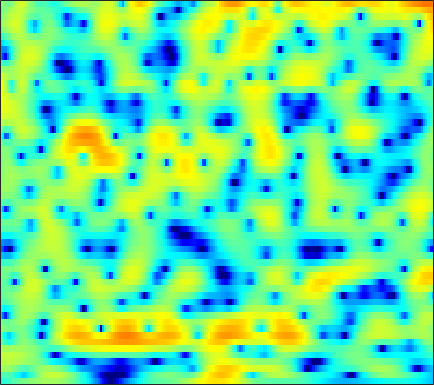

The data file committed next to this chart (first rows):
-4.9925, -4.4865, -3.8426, -3.2766, -2.8935, -2.4241, -1.994, -1.707, -1.3368, -1.006, -0.68398, -0.46146, -0.1841, 0.11011, 0.32529, 0.58085, 0.81142, 0.96729, 1.1544, 1.3056, 1.4203, 1.474, 1.5048, 1.5065
-2.684, -2.421, -2.264, -2.322, -2.528, -3.022, -3.77, -4.502, -5.682, -6.904, -7.679, -7.614, -6.57, -4.959, -3.697, -2.162, -0.8426, -0.004117, 0.9237, 1.654, 2.214, 2.533, 2.836, 3.009
1.355, 1.392, 1.333, 1.135, 0.8824, 0.437, -0.1586, -0.674, -1.409, -2.093, -2.565, -2.674, -2.466, -1.939, -1.431, -0.7101, -0.05745, 0.3624, 0.8056, 1.109, 1.271, 1.311, 1.27, 1.105
2.217, 2.372, 2.502, 2.548, 2.534, 2.451, 2.315, 2.179, 1.976, 1.744, 1.501, 1.317, 1.075, 0.8151, 0.6016, 0.277, -0.1101, -0.4629, -1.01, -1.671, -2.44, -3.076, -3.974, -4.877
2.565, 2.694, 2.809, 2.871, 2.886, 2.854, 2.785, 2.706, 2.564, 2.381, 2.14, 1.931, 1.597, 1.188, 0.8311, 0.2571, -0.4327, -1.052, -2.046, -3.278, -4.84, -6.304, -8.848, -12.49
1.733, 1.636, 1.507, 1.394, 1.344, 1.317, 1.343, 1.367, 1.391, 1.377, 1.308, 1.207, 0.9964, 0.7034, 0.4382, 0.03019, -0.4215, -0.7884, -1.291, -1.796, -2.29, -2.613, -2.996, -3.235
-0.736, -1.919, -3.522, -4.573, -4.611, -3.783, -2.534, -1.647, -0.6963, -0.08367, 0.2289, 0.2719, 0.09035, -0.3375, -0.7952, -1.542, -2.362, -2.942, -3.45, -3.507, -3.093, -2.524, -1.576, -0.5425
-1.306, -3.039, -5.658, -7.628, -7.495, -5.616, -3.555, -2.337, -1.179, -0.5053, -0.2722, -0.3547, -0.8353, -1.734, -2.722, -4.563, -7.291, -10.28, -17.38, -22.13, -11.83, -7.895, -4.346, -1.701
0.6712, 0.1923, -0.3328, -0.6651, -0.7655, -0.7219, -0.5435, -0.3758, -0.2297, -0.2128, -0.3858, -0.6812, -1.287, -2.159, -2.987, -4.256, -5.614, -6.565, -7.53, -7.82, -7.267, -6.359, -4.694, -2.836
-0.3805, -0.8363, -1.163, -1.126, -0.8915, -0.4222, 0.09378, 0.4332, 0.7983, 0.9796, 0.929, 0.74, 0.2417, -0.5724, -1.39, -2.829, -4.809, -6.807, -10.65, -17.98, -22.02, -13.36, -7.54, -3.944
-8.048, -11.88, -15.7, -10.6, -7.153, -4.029, -1.877, -0.7118, 0.4157, 1.149, 1.567, 1.689, 1.614, 1.297, 0.908, 0.1994, -0.6768, -1.39, -2.268, -2.887, -2.92, -2.538, -1.643, -0.5231
-5.163, -5.835, -6.103, -5.413, -4.466, -3.044, -1.726, -0.8716, 0.07916, 0.7879, 1.285, 1.536, 1.703, 1.708, 1.618, 1.411, 1.13, 0.8923, 0.5718, 0.3125, 0.1279, 0.06235, 0.06645, 0.1366
-2.269, -2.172, -1.934, -1.568, -1.222, -0.6935, -0.1166, 0.3117, 0.8509, 1.321, 1.696, 1.905, 2.084, 2.144, 2.102, 1.946, 1.677, 1.402, 0.9591, 0.4369, -0.1396, -0.5801, -1.174, -1.684
-1.666, -1.297, -0.8573, -0.4794, -0.2115, 0.1668, 0.571, 0.8994, 1.357, 1.821, 2.248, 2.518, 2.786, 2.923, 2.922, 2.763, 2.408, 2.012, 1.288, 0.3083, -0.9727, -2.158, -4.038, -6.23
-1.566, -1.251, -1.113, -1.235, -1.397, -1.589, -1.513, -1.167, -0.3686, 0.6535, 1.659, 2.333, 3.046, 3.499, 3.676, 3.683, 3.426, 3.061, 2.308, 1.248, -0.1629, -1.521, -3.81, -6.799
-0.9578, -1.12, -1.859, -3.315, -5.106, -9.206, -17.25, -14.92, -7.132, -2.868, -0.1984, 1.194, 2.488, 3.275, 3.588, 3.697, 3.514, 3.203, 2.632, 1.919, 1.122, 0.515, -0.2815, -0.9793
-0.2384, -0.3841, -0.8129, -1.511, -2.167, -3.015, -3.4, -3.116, -2.029, -0.5888, 0.7461, 1.55, 2.291, 2.664, 2.693, 2.397, 1.74, 1.047, -0.05756, -1.178, -1.95, -2.145, -1.879, -1.264
-0.7502, -0.6215, -0.5042, -0.4265, -0.3501, -0.1913, 0.06634, 0.3423, 0.8065, 1.315, 1.791, 2.061, 2.249, 2.165, 1.887, 1.153, -0.1022, -1.505, -4.32, -9.167, -22.53, -17.65, -8.139, -4.011
-3.743, -3.549, -3.293, -2.978, -2.688, -2.204, -1.613, -1.121, -0.446, 0.1895, 0.7415, 1.071, 1.37, 1.463, 1.379, 1.049, 0.4615, -0.1439, -1.091, -1.987, -2.488, -2.398, -1.706, -0.679
-8.576, -8.817, -9.15, -9.224, -8.909, -7.907, -6.484, -5.327, -3.853, -2.547, -1.443, -0.7537, -0.01405, 0.5297, 0.8227, 1.074, 1.195, 1.228, 1.237, 1.242, 1.3, 1.405, 1.613, 1.861
-12.44, -13.73, -16.86, -24.09, -31.63, -18.07, -12.3, -9.519, -6.79, -4.757, -3.183, -2.224, -1.179, -0.3404, 0.1833, 0.7652, 1.243, 1.546, 1.888, 2.175, 2.417, 2.565, 2.725, 2.829
-10.52, -10.82, -11.39, -11.76, -11.55, -10.48, -8.861, -7.585, -6.012, -4.65, -3.512, -2.772, -1.906, -1.134, -0.5965, 0.08214, 0.7202, 1.166, 1.71, 2.186, 2.577, 2.805, 3.018, 3.122
-6.13, -5.991, -5.833, -5.628, -5.434, -5.1, -4.688, -4.375, -3.987, -3.675, -3.444, -3.307, -3.08, -2.709, -2.284, -1.526, -0.6161, 0.1034, 1.019, 1.813, 2.449, 2.816, 3.142, 3.293
-2.255, -2.192, -2.112, -2.038, -1.987, -1.94, -1.973, -2.081, -2.406, -3.028, -4.035, -5.102, -6.914, -8.485, -8.343, -6.126, -3.404, -1.647, 0.2248, 1.605, 2.567, 3.053, 3.437, 3.549
-0.723, -0.8966, -1.033, -1.029, -0.9322, -0.7678, -0.6661, -0.6928, -0.9636, -1.611, -2.772, -4.078, -6.572, -9.313, -9.43, -6.221, -2.87, -0.9283, 0.9939, 2.289, 3.09, 3.401, 3.484, 3.23
-3.168, -4.336, -5.335, -5.006, -4.065, -2.61, -1.363, -0.6692, -0.07083, 0.2076, 0.2221, 0.1233, -0.007091, 0.0278, 0.2545, 0.8388, 1.628, 2.239, 2.925, 3.37, 3.507, 3.367, 2.804, 1.785
-5.767, -9.209, -15.81, -12.37, -8.037, -4.423, -2.187, -1.061, -0.03757, 0.6071, 1.021, 1.244, 1.51, 1.784, 2.035, 2.423, 2.834, 3.116, 3.405, 3.522, 3.367, 3.037, 2.24, 0.9245
-1.52, -2.131, -2.642, -2.619, -2.316, -1.728, -1.172, -0.864, -0.6342, -0.6082, -0.7071, -0.7909, -0.8295, -0.6511, -0.3568, 0.2146, 0.8837, 1.378, 1.945, 2.33, 2.486, 2.433, 2.134, 1.566
0.6713, 0.5323, 0.354, 0.1972, 0.06771, -0.1403, -0.4769, -0.8565, -1.604, -2.711, -4.244, -5.673, -7.618, -8.259, -7.257, -4.991, -2.839, -1.518, -0.1523, 0.814, 1.472, 1.78, 1.991, 2.032
1.066, 1.157, 1.186, 1.102, 0.9565, 0.6197, 0.07852, -0.4954, -1.557, -3.065, -5.21, -7.421, -11.3, -13.48, -11, -7.012, -4.133, -2.555, -1.003, 0.07176, 0.789, 1.145, 1.441, 1.604
0.5168, 0.8867, 1.225, 1.377, 1.377, 1.213, 0.879, 0.5151, -0.1052, -0.8512, -1.654, -2.223, -2.794, -2.943, -2.74, -2.14, -1.359, -0.7899, -0.1603, 0.2721, 0.4691, 0.477, 0.3251, 0.03423
-0.0508, 0.5681, 1.158, 1.504, 1.614, 1.607, 1.455, 1.277, 0.9909, 0.7002, 0.4418, 0.3063, 0.2192, 0.2441, 0.3403, 0.5272, 0.729, 0.8486, 0.9085, 0.7966, 0.4483, -0.02023, -0.9972, -2.483
-0.373, 0.359, 0.9872, 1.295, 1.328, 1.18, 0.8512, 0.5563, 0.1783, -0.07996, -0.1468, -0.06323, 0.1921, 0.5077, 0.7557, 1.044, 1.242, 1.335, 1.347, 1.188, 0.8181, 0.3387, -0.6299, -2.133
-0.5174, 0.1299, 0.5656, 0.5418, 0.2451, -0.5553, -1.799, -2.987, -4.645, -5.68, -5.329, -4.415, -3.036, -1.885, -1.24, -0.641, -0.2601, -0.06591, 0.1313, 0.3015, 0.4435, 0.5278, 0.5805, 0.5745
0.06719, 0.3191, 0.3574, -0.01561, -0.5943, -1.876, -3.908, -6.177, -11.03, -18.99, -13.46, -9.227, -6.057, -4.396, -3.785, -3.567, -3.79, -4.09, -4.273, -3.814, -2.749, -1.747, -0.431, 0.7606
0.4648, 0.3135, 0.0143, -0.3762, -0.7624, -1.383, -2.172, -2.836, -3.708, -4.258, -4.266, -4.056, -3.786, -3.837, -4.257, -5.512, -7.969, -11.16, -20.21, -16.82, -9.061, -5.828, -2.861, -0.7099
-0.6508, -1.39, -2.16, -2.383, -2.184, -1.667, -1.137, -0.8298, -0.5355, -0.3777, -0.3585, -0.4404, -0.7323, -1.284, -1.904, -3.041, -4.506, -5.652, -6.79, -6.803, -5.75, -4.663, -3.215, -1.821
-2.896, -6.099, -13.01, -12.12, -7.059, -3.035, -0.63, 0.5582, 1.609, 2.206, 2.446, 2.445, 2.222, 1.764, 1.283, 0.4954, -0.3924, -1.086, -1.973, -2.784, -3.5, -4.02, -4.613, -4.898
-0.0566, -1.323, -2.654, -2.641, -1.721, -0.1388, 1.271, 2.097, 2.864, 3.292, 3.428, 3.351, 3.043, 2.518, 1.995, 1.142, 0.1385, -0.7077, -1.957, -3.386, -5.123, -6.778, -9.892, -15.73
2.624, 2.362, 2.124, 2.073, 2.162, 2.383, 2.643, 2.808, 2.922, 2.88, 2.661, 2.365, 1.8, 1.036, 0.3427, -0.7422, -1.999, -3.04, -4.531, -6.064, -7.609, -8.712, -9.971, -10.76
3.895, 3.82, 3.707, 3.599, 3.514, 3.402, 3.26, 3.116, 2.85, 2.47, 1.951, 1.456, 0.6386, -0.3836, -1.29, -2.705, -4.372, -5.799, -7.917, -10.13, -12.01, -12.82, -12.8, -11.84
4.573, 4.499, 4.343, 4.141, 3.969, 3.712, 3.411, 3.146, 2.725, 2.202, 1.549, 0.9647, 0.02584, -1.11, -2.123, -3.716, -5.666, -7.424, -10.4, -14.65, -22.39, -45.42, -20.46, -14.85
4.895, 4.699, 4.377, 4.018, 3.753, 3.407, 3.073, 2.818, 2.431, 1.958, 1.357, 0.7993, -0.08829, -1.145, -2.045, -3.392, -4.878, -6.088, -7.793, -9.512, -10.85, -11.31, -11, -10
5.219, 4.67, 3.847, 3.043, 2.549, 2.144, 2.022, 2.034, 2.044, 1.911, 1.547, 1.099, 0.2879, -0.745, -1.606, -2.77, -3.819, -4.468, -5.077, -5.437, -5.579, -5.553, -5.397, -5.118
5.998, 4.728, 2.448, -0.4644, -2.577, -3.089, -1.072, 0.481, 1.93, 2.636, 2.68, 2.325, 1.317, -0.2789, -1.841, -4.178, -6.028, -6.276, -5.292, -3.919, -2.821, -2.215, -1.641, -1.318
5.938, 4.588, 2.116, -1.248, -3.971, -4.443, -1.46, 0.5284, 2.306, 3.202, 3.353, 3, 1.881, -0.09044, -2.292, -6.726, -13.06, -12.18, -6.885, -3.81, -2.065, -1.3, -0.7794, -0.7018
3.849, 3.257, 2.439, 1.707, 1.348, 1.263, 1.577, 1.952, 2.444, 2.746, 2.754, 2.521, 1.912, 0.9718, 0.09876, -1.1, -2.043, -2.403, -2.474, -2.355, -2.344, -2.507, -3.019, -3.831
1.144, 0.9498, 0.8035, 0.8203, 0.9669, 1.298, 1.742, 2.1, 2.526, 2.844, 2.994, 2.988, 2.804, 2.441, 2.07, 1.488, 0.8624, 0.3683, -0.3499, -1.163, -2.179, -3.126, -4.694, -6.652
-3.196, -3.524, -3.474, -2.757, -1.922, -0.6732, 0.5505, 1.371, 2.288, 2.986, 3.464, 3.687, 3.792, 3.708, 3.534, 3.151, 2.607, 2.081, 1.212, 0.1224, -1.252, -2.521, -4.62, -7.377
-10.74, -14.26, -17.13, -11.18, -7.426, -3.877, -1.357, 0.07906, 1.559, 2.631, 3.375, 3.753, 4.045, 4.123, 4.059, 3.811, 3.381, 2.942, 2.198, 1.24, 0.05355, -1.012, -2.686, -4.683
-10.42, -11.11, -10.91, -8.67, -6.533, -3.882, -1.707, -0.3971, 0.9853, 2, 2.714, 3.069, 3.36, 3.457, 3.416, 3.246, 2.952, 2.657, 2.156, 1.525, 0.7589, 0.09763, -0.8807, -1.935
-7.831, -6.801, -5.475, -4.084, -3.023, -1.636, -0.4051, 0.3847, 1.221, 1.813, 2.17, 2.304, 2.33, 2.233, 2.109, 1.915, 1.722, 1.571, 1.356, 1.109, 0.7935, 0.5103, 0.05185, -0.4837
-5.139, -3.792, -2.255, -1.005, -0.1933, 0.7273, 1.44, 1.83, 2.132, 2.182, 1.965, 1.656, 1.059, 0.3693, -0.1049, -0.5511, -0.6641, -0.5424, -0.2186, 0.1311, 0.387, 0.4754, 0.4383, 0.2379
-1.229, -0.3563, 0.7135, 1.652, 2.236, 2.824, 3.191, 3.292, 3.176, 2.722, 1.879, 0.9339, -0.8028, -3.216, -5.442, -7.956, -7.39, -5.502, -3.138, -1.467, -0.3921, 0.08577, 0.3845, 0.349
0.3876, 1.07, 1.916, 2.663, 3.127, 3.57, 3.789, 3.784, 3.525, 2.927, 1.934, 0.867, -1.093, -3.856, -6.526, -9.892, -9.05, -6.619, -3.948, -2.131, -1.018, -0.5356, -0.2891, -0.4617
-0.9361, 0.04399, 1.152, 2.007, 2.506, 3.01, 3.298, 3.376, 3.263, 2.897, 2.268, 1.637, 0.6128, -0.4881, -1.27, -2.027, -2.295, -2.199, -1.875, -1.492, -1.203, -1.102, -1.19, -1.559
-2.039, -0.8901, 0.1862, 0.9918, 1.483, 2.071, 2.567, 2.843, 3.035, 2.986, 2.685, 2.302, 1.648, 0.8848, 0.294, -0.4045, -0.9121, -1.175, -1.356, -1.488, -1.624, -1.782, -2.075, -2.433
0.415, 0.1842, -0.3313, -0.6835, -0.4862, 0.4384, 1.71, 2.565, 3.385, 3.745, 3.634, 3.257, 2.381, 1.154, 0.1204, -1.239, -2.211, -2.519, -2.492, -2.354, -2.439, -2.73, -3.354, -4.087
